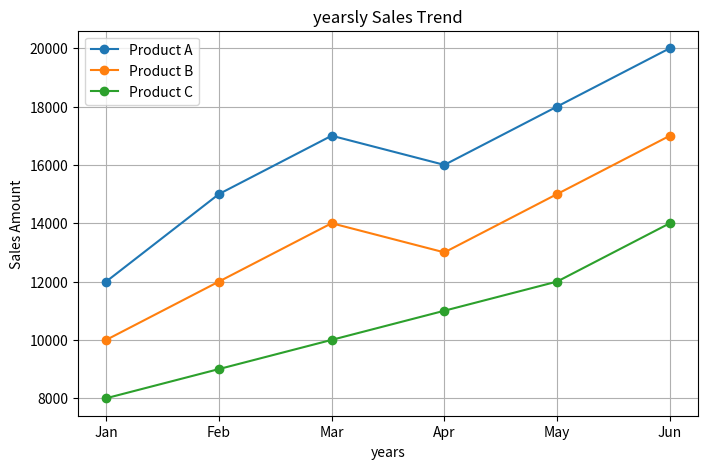
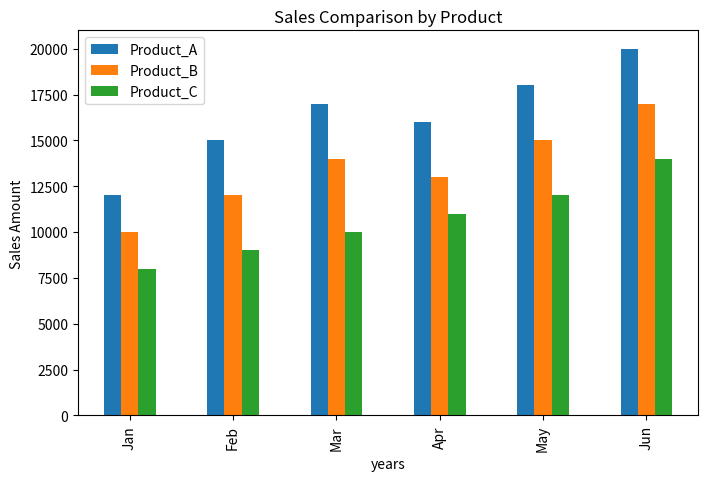
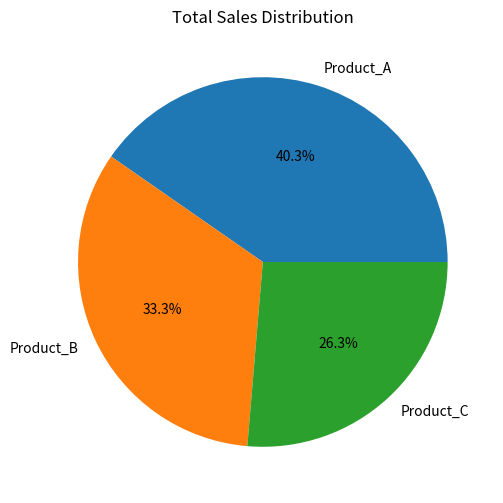
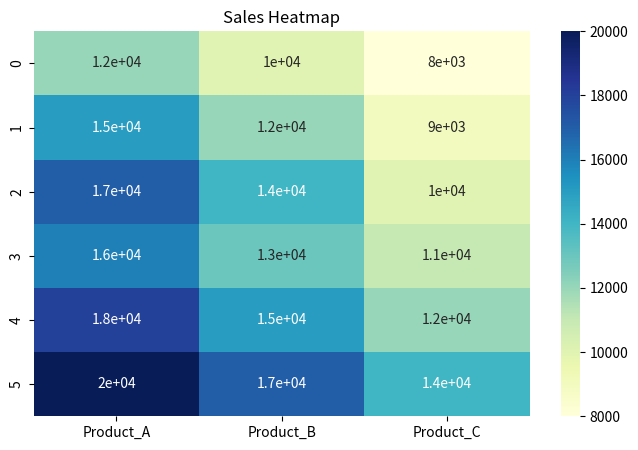

Here is the Python script that generated these plots, in order:
import pandas as pd
import matplotlib.pyplot as plt
import seaborn as sns
# -----------------------------
# Create Sample Sales Data
# -----------------------------
data = {
 "years": ["Jan", "Feb", "Mar", "Apr", "May", "Jun"],
 "Product_A": [12000, 15000, 17000, 16000, 18000, 20000],
 "Product_B": [10000, 12000, 14000, 13000, 15000, 17000],
 "Product_C": [8000, 9000, 10000, 11000, 12000, 14000]
}
df = pd.DataFrame(data)
# -----------------------------
# Line Plot – yearsly Sales
# -----------------------------
plt.figure(figsize=(8, 5))
plt.plot(df["years"], df["Product_A"], marker='o', label="Product A")
plt.plot(df["years"], df["Product_B"], marker='o', label="Product B")
plt.plot(df["years"], df["Product_C"], marker='o', label="Product C")
plt.title("yearsly Sales Trend")
plt.xlabel("years")
plt.ylabel("Sales Amount")
plt.legend()
plt.grid(True)
plt.show()
# -----------------------------
# Bar Chart – Sales Comparison
# -----------------------------
df.set_index("years").plot(kind="bar", figsize=(8, 5))
plt.title("Sales Comparison by Product")
plt.xlabel("years")
plt.ylabel("Sales Amount")
plt.show()
# -----------------------------
# Pie Chart – Total Sales Share
# -----------------------------
total_sales = df[["Product_A", "Product_B", "Product_C"]].sum()
plt.figure(figsize=(6, 6))
plt.pie(total_sales, labels=total_sales.index, autopct='%1.1f%%')
plt.title("Total Sales Distribution")
plt.show()
# -----------------------------
# Heatmap – Sales Intensity
# -----------------------------
plt.figure(figsize=(8, 5))
sns.heatmap(df.drop("years", axis=1), annot=True, cmap="YlGnBu")
plt.title("Sales Heatmap")
plt.show()
